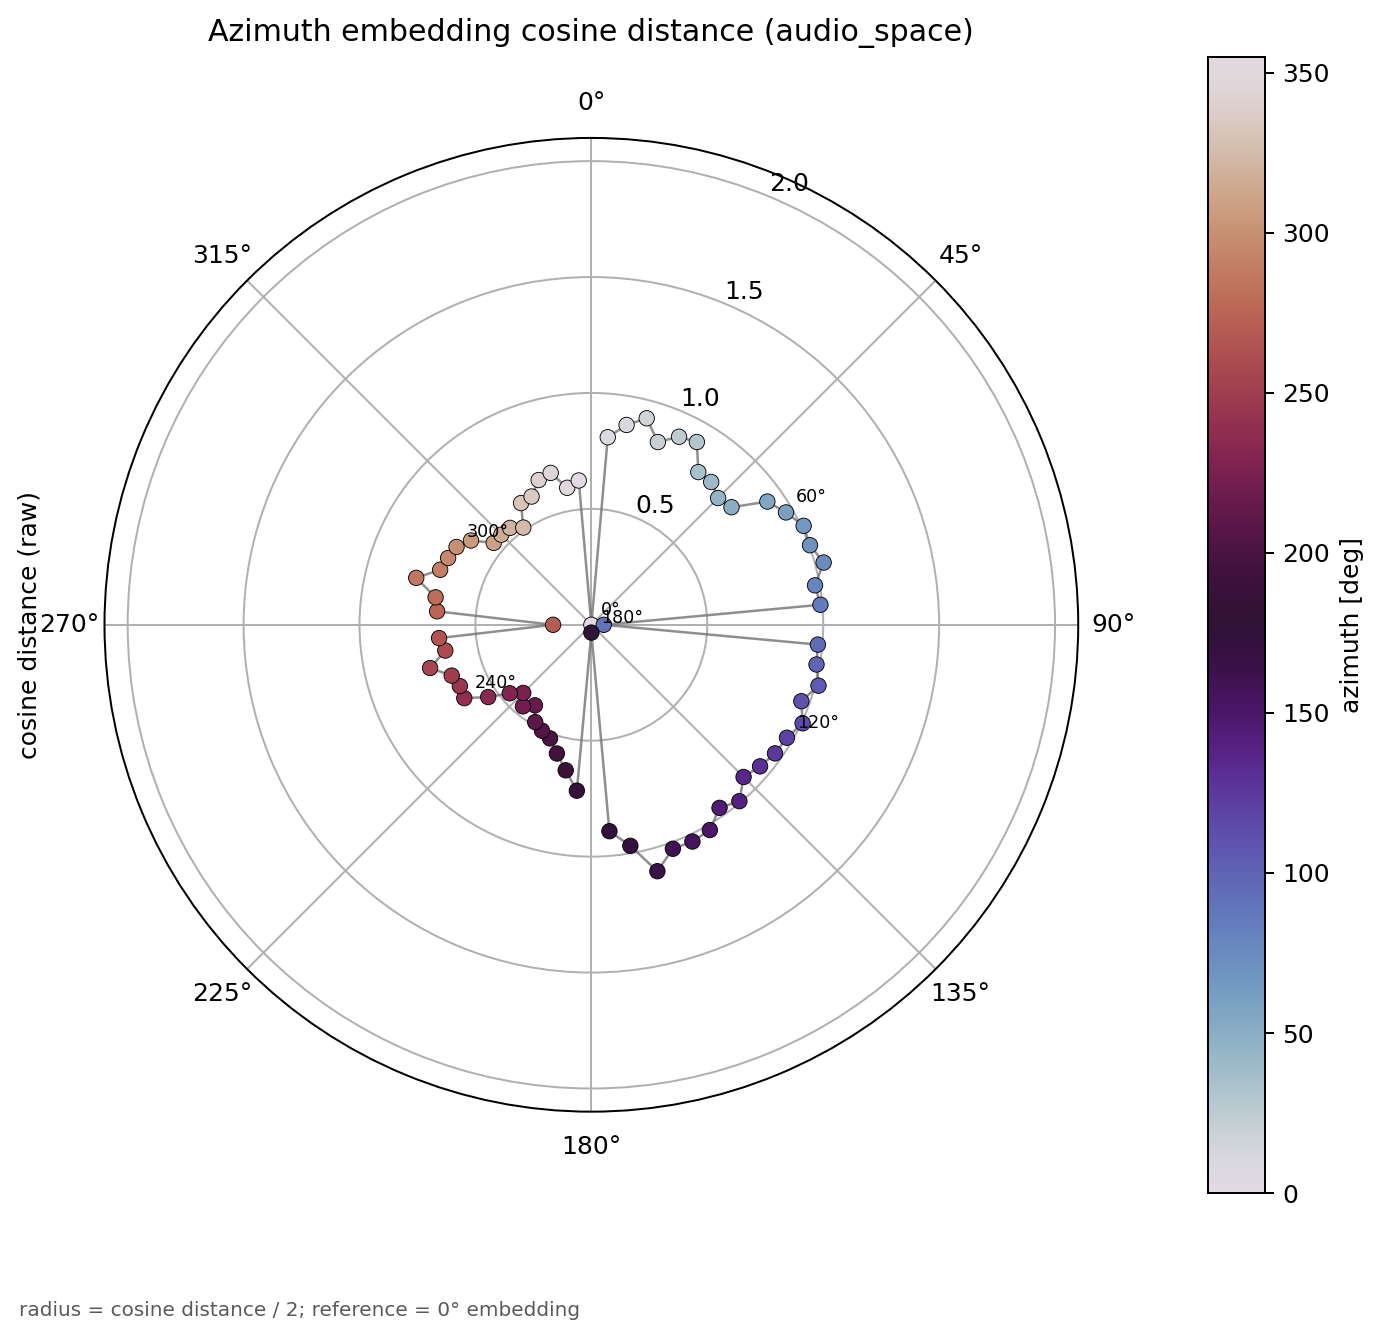

Source data for this figure (header and first rows):
azimuth_deg, cosine_distance_from_0deg_raw, radius_unit_circle, x, y, adjacent_cosine_distance_to_next_raw, distance_circle_theta_deg, distance_circle_arc_step
0, 0, 0, 0, 0, 0.812, 0, 0.6697
5, 0.812, 0.406, 0.03539, 0.4045, 0.01311, 38.37, 0.01081
10, 0.8752, 0.4376, 0.07599, 0.431, 0.02354, 38.99, 0.01941
15, 0.9222, 0.4611, 0.1193, 0.4454, 0.03579, 40.1, 0.02952
20, 0.8388, 0.4194, 0.1434, 0.3941, 0.01024, 41.79, 0.008444
25, 0.895, 0.4475, 0.1891, 0.4056, 0.01219, 42.28, 0.01005
30, 0.9103, 0.4551, 0.2276, 0.3942, 0.02149, 42.85, 0.01772
35, 0.8041, 0.4021, 0.2306, 0.3294, 0.02458, 43.87, 0.02027
40, 0.804, 0.402, 0.2584, 0.308, 0.06585, 45.03, 0.05431
45, 0.7732, 0.3866, 0.2734, 0.2734, 0.01498, 48.14, 0.01235
50, 0.789, 0.3945, 0.3022, 0.2536, 0.04159, 48.85, 0.0343
55, 0.9267, 0.4633, 0.3795, 0.2658, 0.03071, 50.81, 0.02533
60, 0.9693, 0.4847, 0.4197, 0.2423, 0.01541, 52.26, 0.01271
65, 1.01, 0.5051, 0.4578, 0.2135, 0.00805, 52.99, 0.006639
70, 1.004, 0.5018, 0.4715, 0.1716, 0.02015, 53.37, 0.01662
75, 1.037, 0.5186, 0.5009, 0.1342, 0.01791, 54.33, 0.01477
80, 0.9796, 0.4898, 0.4824, 0.08505, 0.003693, 55.17, 0.003046
85, 0.9919, 0.496, 0.4941, 0.04323, 1.063, 55.35, 0.8768
90, 0.05343, 0.02672, 0.02672, 1.635930266e-18, 1.052, 105.6, 0.8677
95, 0.9809, 0.4904, 0.4886, -0.04274, 0.005343, 155.3, 0.004406
100, 0.9862, 0.4931, 0.4856, -0.08562, 0.02414, 155.5, 0.01991
105, 1.014, 0.5071, 0.4898, -0.1312, 0.02689, 156.7, 0.02218
110, 0.9638, 0.4819, 0.4528, -0.1648, 0.009095, 158, 0.0075
115, 1.005, 0.5027, 0.4556, -0.2124, 0.02065, 158.4, 0.01703
120, 0.9742, 0.4871, 0.4218, -0.2436, 0.04906, 159.4, 0.04046
125, 0.967, 0.4835, 0.3961, -0.2773, 0.02564, 161.7, 0.02115
130, 0.9498, 0.4749, 0.3638, -0.3053, 0.008652, 162.9, 0.007136
135, 0.9284, 0.4642, 0.3283, -0.3283, 0.01861, 163.3, 0.01534
140, 0.9931, 0.4966, 0.3192, -0.3804, 0.0112, 164.2, 0.00924
145, 0.9638, 0.4819, 0.2764, -0.3947, 0.01389, 164.7, 0.01146
150, 1.022, 0.5111, 0.2555, -0.4426, 0.009263, 165.4, 0.00764
155, 1.031, 0.5157, 0.218, -0.4674, 0.01345, 165.8, 0.01109
160, 1.028, 0.514, 0.1758, -0.483, 0.03267, 166.4, 0.02694
165, 1.1, 0.5502, 0.1424, -0.5315, 0.03316, 168, 0.02734
170, 0.968, 0.484, 0.08405, -0.4766, 0.0145, 169.6, 0.01195
175, 0.8938, 0.4469, 0.03895, -0.4452, 0.8679, 170.2, 0.7158
180, 0.03362, 0.01681, 2.0588028e-18, -0.01681, 0.7057, 211.2, 0.582
185, 0.7182, 0.3591, -0.0313, -0.3577, 0.01022, 244.6, 0.008428
190, 0.6374, 0.3187, -0.05534, -0.3138, 0.09302, 245.1, 0.07671
195, 0.5747, 0.2874, -0.07438, -0.2776, 0.02987, 249.5, 0.02464
200, 0.5214, 0.2607, -0.08917, -0.245, 0.009347, 250.9, 0.007709
205, 0.504, 0.252, -0.1065, -0.2284, 0.01377, 251.3, 0.01136
210, 0.4845, 0.2422, -0.1211, -0.2098, 0.00802, 252, 0.006614
215, 0.4241, 0.212, -0.1216, -0.1737, 0.008813, 252.4, 0.007269
220, 0.4592, 0.2296, -0.1476, -0.1759, 0.01558, 252.8, 0.01285
225, 0.4155, 0.2078, -0.1469, -0.1469, 0.01279, 253.5, 0.01055
230, 0.4595, 0.2298, -0.176, -0.1477, 0.01254, 254.1, 0.01034
235, 0.5432, 0.2716, -0.2225, -0.1558, 0.02817, 254.7, 0.02323
240, 0.6328, 0.3164, -0.274, -0.1582, 0.01456, 256, 0.01201
245, 0.6259, 0.313, -0.2836, -0.1323, 0.005849, 256.7, 0.004824
250, 0.6409, 0.3205, -0.3011, -0.1096, 0.02966, 257, 0.02446
255, 0.7202, 0.3601, -0.3478, -0.0932, 0.02651, 258.4, 0.02186
260, 0.6397, 0.3198, -0.315, -0.05554, 0.008244, 259.7, 0.006799
265, 0.6594, 0.3297, -0.3284, -0.02873, 0.5338, 260, 0.4402
270, 0.1652, 0.08261, -0.08261, -1.517545373e-17, 0.5473, 285.3, 0.4514
275, 0.6679, 0.334, -0.3327, 0.02911, 0.005915, 311.1, 0.004878
280, 0.6823, 0.3412, -0.336, 0.05924, 0.02569, 311.4, 0.02119
285, 0.782, 0.391, -0.3777, 0.1012, 0.03746, 312.6, 0.03089
290, 0.6941, 0.347, -0.3261, 0.1187, 0.003639, 314.4, 0.003001
295, 0.6817, 0.3409, -0.3089, 0.1441, 0.01965, 314.6, 0.01621
... 12 more rows
